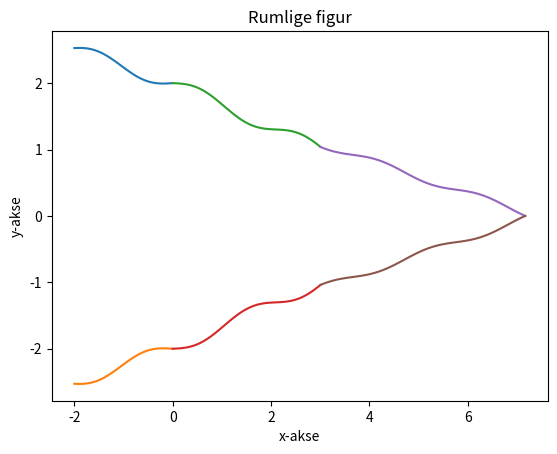

Reproduce this figure in Python.
import matplotlib.pyplot as plt
import numpy as np

#lenght of x axis between (-2, 7.16606)
xv = np.linspace(-2, 0)
xz = np.linspace(0, 3)
xc = np.linspace(3, 7.16606)

#functions
#1st function: f(x) = -1/4x +0.1*sin(3x)+2 , -2;0
function1 = plt.plot(xv, -1/4*xv+0.1*np.sin(3*xv)+2)
function1_invers = plt.plot(xv, -(-1/4*xv+0.1*np.sin(3*xv)+2))

#2nd function: g(x) = -1/3x+0.1*sin(3x)+2 , 0;3
function2 = plt.plot(xz, -1/3*xz+0.1*np.sin(3*xz)+2)
function2_invers = plt.plot(xz, -(-1/3*xz+0.1*np.sin(3*xz)+2))

#3rd function: h(x)= -1/4x +0.05*cos(3x)+1.83556 , 3;7.16606
function3 = plt.plot(xc, -1/4*xc +0.05*np.cos(3*xc)+1.83556)
function3_invers = plt.plot(xc, -(-1/4*xc +0.05*np.cos(3*xc)+1.83556))

#labels
plt.xlabel('x-akse')
plt.ylabel('y-akse')
plt.title('Rumlige figur')

#display
plt.show()
